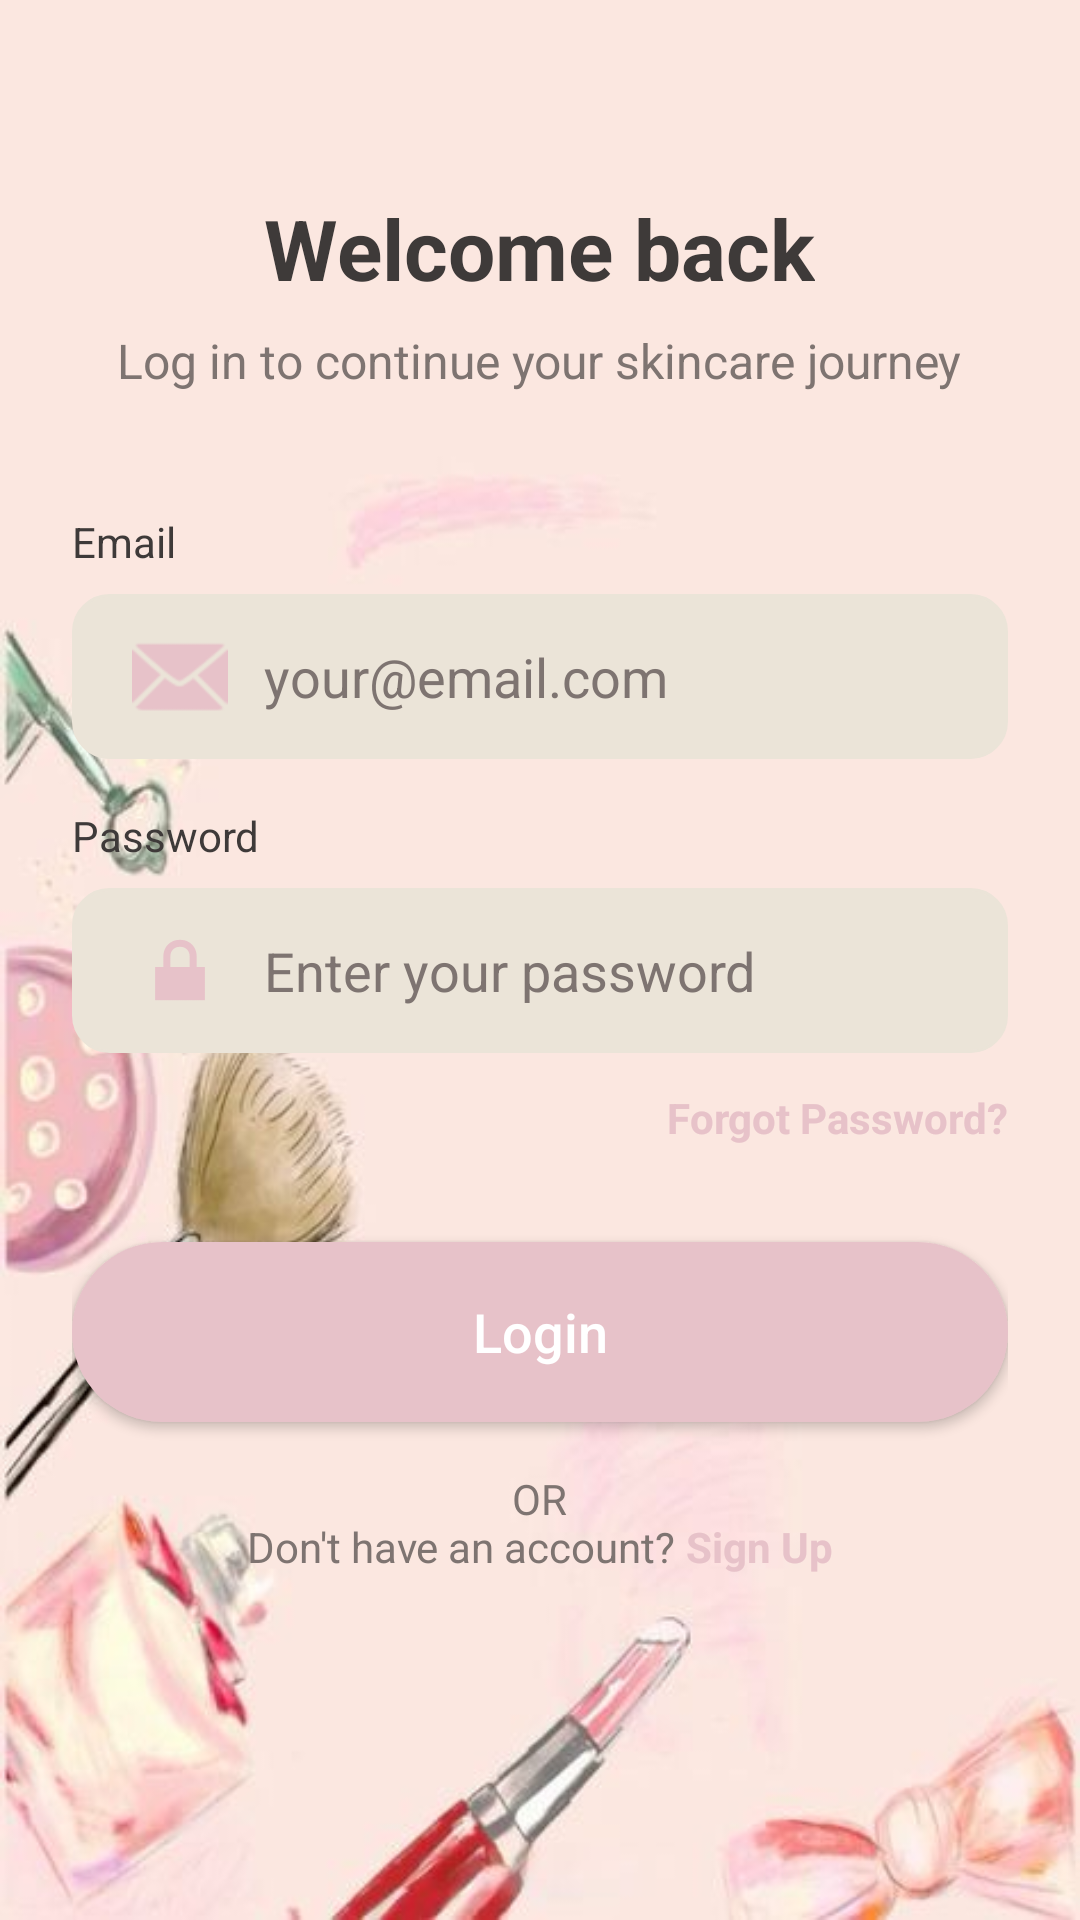

Produce the Android XML layout that renders to this screen, including the resource entries it uses.
<!-- AndroidManifest.xml: application theme Theme.FaceMuse -->
<!-- res/layout/activity_login.xml -->
<?xml version="1.0" encoding="utf-8"?>
<ScrollView xmlns:android="http://schemas.android.com/apk/res/android"
    xmlns:app="http://schemas.android.com/apk/res-auto"
    xmlns:tools="http://schemas.android.com/tools"
    android:layout_width="match_parent"
    android:layout_height="match_parent"
    android:fillViewport="true"
    android:background="@drawable/other_bg"
    tools:context=".LoginActivity">

    <RelativeLayout
        android:layout_width="match_parent"
        android:layout_height="wrap_content"
        android:padding="24dp">

        <TextView
            android:id="@+id/tvTitle"
            android:layout_width="wrap_content"
            android:layout_height="wrap_content"
            android:layout_centerHorizontal="true"
            android:layout_marginTop="40dp"
            android:text="Welcome back"
            android:textColor="@color/text_primary"
            android:textSize="28sp"
            android:textStyle="bold" />

        <TextView
            android:id="@+id/tvSubtitle"
            android:layout_width="wrap_content"
            android:layout_height="wrap_content"
            android:layout_below="@+id/tvTitle"
            android:layout_centerHorizontal="true"
            android:layout_marginTop="8dp"
            android:text="Log in to continue your skincare journey"
            android:textColor="@color/text_secondary"
            android:textSize="16sp" />

        <TextView
            android:id="@+id/tvEmailLabel"
            android:layout_width="wrap_content"
            android:layout_height="wrap_content"
            android:layout_below="@+id/tvSubtitle"
            android:layout_marginTop="40dp"
            android:text="Email"
            android:textColor="@color/text_primary"
            android:textSize="14sp" />

        <EditText
            android:id="@+id/etEmail"
            android:layout_width="match_parent"
            android:layout_height="55dp"
            android:layout_below="@+id/tvEmailLabel"
            android:layout_marginTop="8dp"
            android:background="@drawable/edit_text_background"
            android:backgroundTint="@color/bg_secondary"
            android:drawableStart="@android:drawable/ic_dialog_email"
            android:drawablePadding="12dp"
            android:drawableTint="@color/accent_primary"
            android:hint="your@email.com"
            android:textColor="@color/text_primary"
            android:textColorHint="@color/text_secondary"
            android:paddingStart="20dp"
            android:paddingEnd="20dp" />

        <TextView
            android:id="@+id/tvPasswordLabel"
            android:layout_width="wrap_content"
            android:layout_height="wrap_content"
            android:layout_below="@+id/etEmail"
            android:layout_marginTop="16dp"
            android:text="Password"
            android:textColor="@color/text_primary"
            android:textSize="14sp" />

        <RelativeLayout
            android:id="@+id/rlPassContainer"
            android:layout_width="match_parent"
            android:layout_height="55dp"
            android:layout_below="@+id/tvPasswordLabel"
            android:layout_marginTop="8dp">

            <EditText
                android:id="@+id/etPass"
                android:layout_width="match_parent"
                android:layout_height="match_parent"
                android:background="@drawable/edit_text_background"
                android:backgroundTint="@color/bg_secondary"
                android:drawableStart="@android:drawable/ic_lock_lock"
                android:drawablePadding="12dp"
                android:drawableTint="@color/accent_primary"
                android:hint="Enter your password"
                android:inputType="textPassword"
                android:textColor="@color/text_primary"
                android:textColorHint="@color/text_secondary"
                android:paddingStart="20dp"
                android:paddingEnd="50dp" />

            <ImageView
                android:id="@+id/ivPassToggle"
                android:layout_width="40dp"
                android:layout_height="match_parent"
                android:layout_alignParentEnd="true"
                android:layout_centerVertical="true"
                android:layout_marginEnd="10dp"
                android:padding="8dp"
                android:src="@drawable/ic_eye_hidden"
                app:tint="@color/text_secondary" />
        </RelativeLayout>

        <TextView
            android:id="@+id/tvForgotPassword"
            android:layout_width="wrap_content"
            android:layout_height="wrap_content"
            android:layout_below="@+id/rlPassContainer"
            android:layout_alignEnd="@+id/rlPassContainer"
            android:layout_marginTop="12dp"
            android:text="Forgot Password?"
            android:textColor="@color/accent_primary"
            android:textSize="14sp"
            android:textStyle="bold" />

        <Button
            android:id="@+id/btnLogin"
            android:layout_width="match_parent"
            android:layout_height="60dp"
            android:layout_below="@+id/tvForgotPassword"
            android:layout_marginTop="32dp"
            android:background="@drawable/button_gradient_background"
            app:backgroundTint="@color/accent_primary"
            android:text="Login"
            android:textColor="@color/white"
            android:textSize="18sp"
            android:textAllCaps="false"/>

        <TextView
            android:id="@+id/tvOr"
            android:layout_width="wrap_content"
            android:layout_height="wrap_content"
            android:layout_below="@+id/btnLogin"
            android:layout_centerHorizontal="true"
            android:layout_marginTop="16dp"
            android:text="OR"
            android:textColor="@color/text_secondary"
            android:textSize="14sp" />

        <Button
            android:id="@+id/btnPhoneLogin"
            android:layout_width="match_parent"
            android:layout_height="60dp"
            android:layout_below="@+id/btnLogin"
            android:layout_marginTop="12dp"
            android:background="@drawable/outline_button_background"
            android:text="Login with Phone"
            android:textColor="@color/accent_primary"
            android:textSize="16sp"
            android:textAllCaps="false"
            android:visibility="gone" />


        <LinearLayout
            android:layout_width="wrap_content"
            android:layout_height="wrap_content"
            android:layout_below="@+id/btnPhoneLogin"
            android:layout_centerHorizontal="true"
            android:layout_marginTop="32dp"
            android:layout_marginBottom="20dp"
            android:orientation="horizontal">

            <TextView
                android:layout_width="wrap_content"
                android:layout_height="wrap_content"
                android:text="Don't have an account? "
                android:textColor="@color/text_secondary"
                android:textSize="14sp" />

            <TextView
                android:id="@+id/tvSignUp"
                android:layout_width="wrap_content"
                android:layout_height="wrap_content"
                android:text="Sign Up"
                android:textColor="@color/accent_primary"
                android:textSize="14sp"
                android:textStyle="bold" />
        </LinearLayout>

    </RelativeLayout>
</ScrollView>
<!-- resources referenced by this layout -->
<resources>
  <color name="accent_primary">#E7C2C9</color>
  <color name="bg_secondary">#EBE4D8</color>
  <color name="text_primary">#3E3A39</color>
  <color name="text_secondary">#7E7471</color>
  <color name="white">#FFFFFF</color>
  <!-- drawable button_gradient_background (drawable) -->
  <?xml version="1.0" encoding="utf-8"?>
  <shape xmlns:android="http://schemas.android.com/apk/res/android">
      <gradient
          android:angle="0"
          android:endColor="@color/buttonGradientEnd"
          android:startColor="@color/buttonGradientStart"
          android:type="linear" />
      <corners android:radius="100dp" />
  </shape>
  <!-- drawable edit_text_background (drawable) -->
  <?xml version="1.0" encoding="utf-8"?>
  <shape xmlns:android="http://schemas.android.com/apk/res/android">
      <solid android:color="@color/editTextBackground" />
      <stroke android:width="1dp" android:color="@color/editTextBorder" />
      <corners android:radius="12dp" />
  </shape>
  <!-- drawable other_bg: jpeg bitmap (drawable, 18639 bytes) -->
  <!-- drawable outline_button_background (drawable) -->
  <?xml version="1.0" encoding="utf-8"?>
  <shape xmlns:android="http://schemas.android.com/apk/res/android">
      <solid android:color="@color/white" />
      <stroke android:width="2dp" android:color="@color/textHeading" />
      <corners android:radius="100dp" />
  </shape>
  <style name="Theme.FaceMuse" parent="Base.Theme.FaceMuse" />
  <color name="buttonGradientEnd">#D4AFB7</color>
  <color name="buttonGradientStart">#C5A3A9</color>
  <color name="editTextBackground">#FFFEFE</color>
  <color name="editTextBorder">#E0DCD4</color>
  <color name="textHeading">#3E3A39</color>
  <style name="Base.Theme.FaceMuse" parent="Theme.Material3.DayNight.NoActionBar">
          <item name="colorPrimary">@color/accent_primary</item>
          <item name="colorOnPrimary">@color/white</item>
  
          <item name="colorSecondary">@color/bg_secondary</item>
          <item name="colorOnSecondary">@color/text_primary</item>
  
          <item name="android:windowBackground">@color/bg_main</item>
          <item name="android:statusBarColor">@color/bg_main</item>
          <item name="android:windowLightStatusBar">true</item>
  
          <item name="colorOnSurfaceVariant">@color/text_primary</item>
          <item name="colorSecondaryContainer">@android:color/transparent</item>
  
      </style>
  <color name="bg_main">#F6F5F2</color>
</resources>
